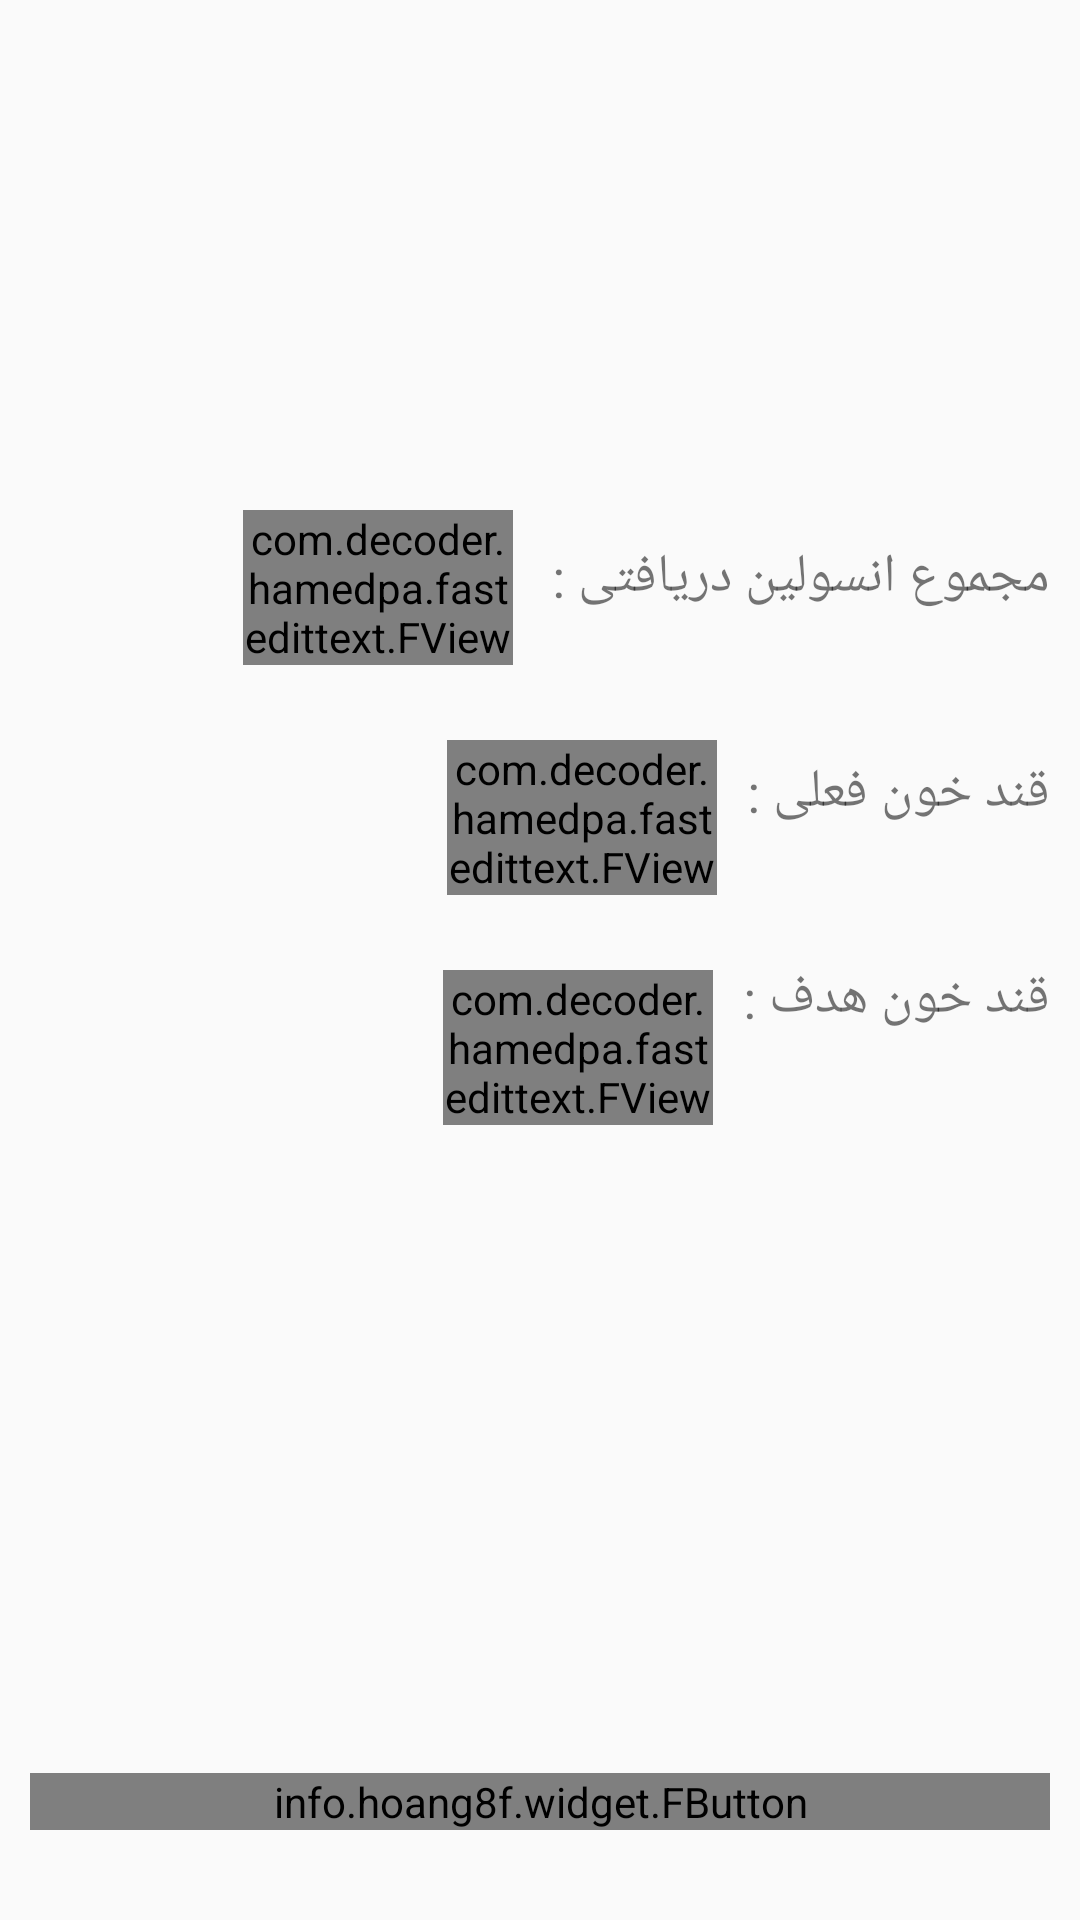

The Android layout XML behind this screen, and the referenced resources:
<!-- AndroidManifest.xml: application theme AppTheme.NoActionBar -->
<!-- res/layout/modified_insulin_act.xml -->
<?xml version="1.0" encoding="utf-8"?>
<LinearLayout xmlns:android="http://schemas.android.com/apk/res/android"
    android:layout_width="match_parent"
    android:layout_height="match_parent"
    android:orientation="vertical">

    <RelativeLayout
    android:layout_width="match_parent"
    android:layout_height="match_parent">

        <com.decoder.hamedpa.fastedittext.FView
            android:id="@+id/editText2_modified_insulin"
            android:layout_width="90dp"
            android:layout_height="wrap_content"
            android:layout_below="@+id/editText1_modified_insulin"
            android:layout_marginTop="25dp"
            android:layout_marginEnd="10dp"
            android:layout_marginRight="13dp"
            android:layout_toStartOf="@+id/textView8"
            android:layout_toLeftOf="@+id/textView8"
            android:ems="10"
            android:inputType="number" />

        <com.decoder.hamedpa.fastedittext.FView
            android:id="@+id/editText3_modified_insulin"
            android:layout_width="90dp"
            android:layout_height="wrap_content"
            android:layout_below="@+id/editText2_modified_insulin"
            android:layout_marginTop="25dp"
            android:layout_marginEnd="10dp"
            android:layout_marginRight="13dp"
            android:layout_toStartOf="@+id/textView9"
            android:layout_toLeftOf="@+id/textView9"
            android:ems="10"
            android:inputType="number" />

        <com.decoder.hamedpa.fastedittext.FView
            android:id="@+id/editText1_modified_insulin"
            android:layout_width="90dp"
            android:layout_height="wrap_content"
            android:layout_alignParentTop="true"
            android:layout_marginTop="170dp"
            android:layout_marginEnd="13dp"
            android:layout_marginRight="13dp"
            android:layout_toStartOf="@+id/textView7"
            android:layout_toLeftOf="@+id/textView7"
            android:ems="10"
            android:inputType="number" />

        <info.hoang8f.widget.FButton
            android:id="@+id/button_modified_insulin"
            android:layout_width="match_parent"
            android:layout_height="wrap_content"
            android:layout_alignParentBottom="true"
            android:layout_marginStart="10dp"
            android:layout_marginLeft="10dp"
            android:layout_marginEnd="10dp"
            android:layout_marginRight="10dp"
            android:text="محاسبه"
            android:textColor="@color/mdtp_white"
            android:layout_marginBottom="30dp"/>

        <TextView
            android:id="@+id/textView_modified_insulin"
            android:layout_width="wrap_content"
            android:layout_height="wrap_content"
            android:layout_alignParentTop="true"
            android:layout_centerHorizontal="true"
            android:layout_marginTop="58dp"
            android:layout_marginLeft="20dp"
            android:layout_marginRight="20dp"
            android:textSize="18sp" />

        <TextView
            android:id="@+id/textView7"
            android:layout_width="wrap_content"
            android:layout_height="wrap_content"
            android:layout_alignParentTop="true"
            android:layout_alignParentEnd="true"
            android:layout_marginTop="180dp"
            android:layout_marginEnd="10dp"
            android:text="مجموع انسولین دریافتی :"
            android:textSize="18sp"
            android:layout_alignParentRight="true"
            android:layout_marginRight="10dp" />

        <TextView
            android:id="@+id/textView8"
            android:layout_width="wrap_content"
            android:layout_height="wrap_content"
            android:layout_below="@+id/textView7"
            android:layout_alignParentEnd="true"
            android:layout_marginTop="47dp"
            android:layout_marginEnd="10dp"
            android:text="قند خون فعلی :"
            android:textSize="18sp"
            android:layout_alignParentRight="true"
            android:layout_marginRight="10dp" />

        <TextView
            android:id="@+id/textView9"
            android:layout_width="wrap_content"
            android:layout_height="wrap_content"
            android:layout_below="@+id/textView8"
            android:layout_alignParentEnd="true"
            android:layout_marginTop="44dp"
            android:layout_marginEnd="10dp"
            android:text="قند خون هدف :"
            android:textSize="18sp"
            android:layout_alignParentRight="true"
            android:layout_marginRight="10dp" />
    </RelativeLayout>
</LinearLayout>
<!-- resources referenced by this layout -->
<resources>
  <style name="AppTheme.NoActionBar">
          <item name="windowActionBar">false</item>
          <item name="windowNoTitle">true</item>
          <item name="android:itemBackground">#7f0000</item>
          <item name="android:windowAnimationStyle">@null</item>
      </style>
</resources>
